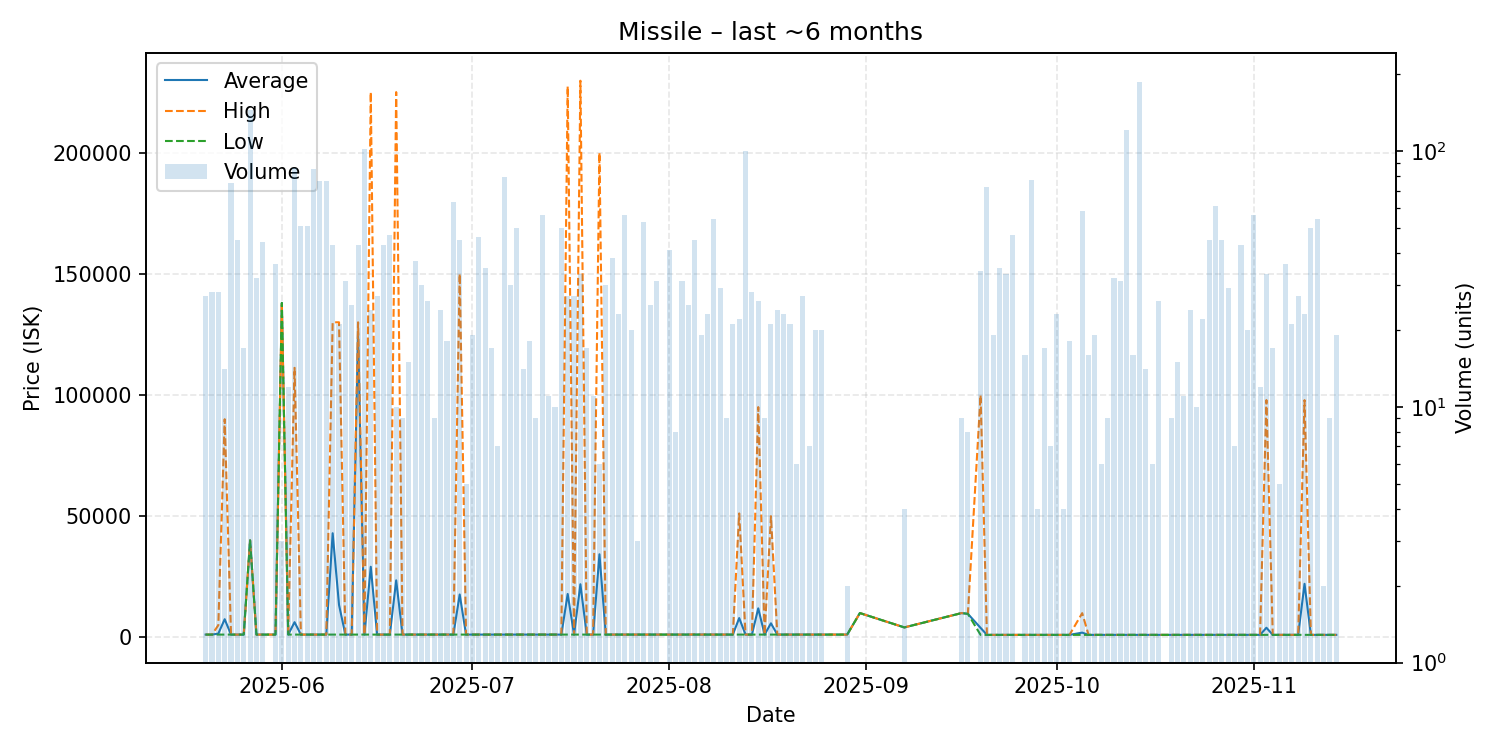

Data behind this chart, as committed beside it:
date, average, highest, lowest, order_count, volume
2025-05-20, 1113, 1113, 1113, 6, 27
2025-05-21, 1113, 1113, 1113, 5, 28
2025-05-22, 1529, 5000, 1113, 8, 28
2025-05-23, 7462, 90000, 1113, 3, 14
2025-05-24, 1113, 1113, 1113, 8, 75
2025-05-25, 1113, 1113, 1113, 9, 45
2025-05-26, 1113, 1113, 1113, 2, 17
2025-05-27, 40000, 40000, 40000, 4, 144
2025-05-28, 1113, 1113, 1113, 7, 32
2025-05-29, 1113, 1113, 1113, 7, 44
2025-05-31, 1113, 1113, 1113, 8, 36
2025-06-01, 138000, 138000, 138000, 1, 3
2025-06-02, 1117, 1117, 1117, 5, 12
2025-06-03, 6236, 111200, 1117, 10, 86
2025-06-04, 1115, 1116, 1115, 8, 51
2025-06-05, 1115, 1115, 1115, 6, 51
2025-06-06, 1115, 1115, 1115, 11, 85
2025-06-07, 1115, 1115, 1115, 4, 76
2025-06-08, 1115, 1115, 1115, 7, 76
2025-06-09, 42950, 130000, 1115, 7, 43
2025-06-10, 13392, 130000, 1118, 6, 21
2025-06-11, 1119, 1119, 1119, 5, 31
2025-06-12, 1119, 1119, 1119, 3, 25
2025-06-13, 125633, 130000, 1120, 16, 43
2025-06-14, 1119, 1119, 1119, 11, 102
2025-06-15, 29104, 225000, 1119, 7, 24
2025-06-16, 1119, 1119, 1119, 5, 27
2025-06-17, 1119, 1120, 1119, 4, 43
2025-06-18, 1119, 1119, 1119, 8, 47
2025-06-19, 23507, 225000, 1119, 4, 10
2025-06-20, 1119, 1119, 1119, 3, 9
2025-06-21, 1119, 1119, 1119, 4, 15
2025-06-22, 1125, 1125, 1125, 5, 37
2025-06-23, 1125, 1126, 1125, 4, 30
2025-06-24, 1125, 1125, 1125, 5, 26
2025-06-25, 1125, 1125, 1125, 4, 9
2025-06-26, 1125, 1125, 1125, 5, 24
2025-06-27, 1125, 1125, 1125, 4, 18
2025-06-28, 1122, 1125, 1119, 8, 63
2025-06-29, 17661, 150000, 1119, 7, 45
2025-06-30, 1119, 1119, 1119, 2, 5
2025-07-01, 1119, 1119, 1119, 5, 19
2025-07-02, 1119, 1119, 1119, 6, 46
2025-07-03, 1119, 1119, 1119, 6, 35
2025-07-04, 1119, 1119, 1119, 2, 17
2025-07-05, 1119, 1119, 1119, 2, 7
2025-07-06, 1116, 1119, 1111, 5, 79
2025-07-07, 1114, 1114, 1113, 7, 30
2025-07-08, 1114, 1114, 1114, 3, 50
2025-07-09, 1114, 1114, 1114, 3, 14
2025-07-10, 1114, 1114, 1114, 5, 18
2025-07-11, 1114, 1114, 1114, 2, 9
2025-07-12, 1114, 1114, 1114, 8, 56
2025-07-13, 1114, 1114, 1114, 3, 11
2025-07-14, 1114, 1114, 1114, 3, 10
2025-07-15, 1114, 1114, 1114, 5, 50
2025-07-16, 17876, 227400, 1114, 8, 27
2025-07-17, 1114, 1114, 1114, 6, 27
2025-07-18, 21896, 229700, 1116, 6, 33
2025-07-19, 1116, 1116, 1116, 2, 17
... 96 more rows
